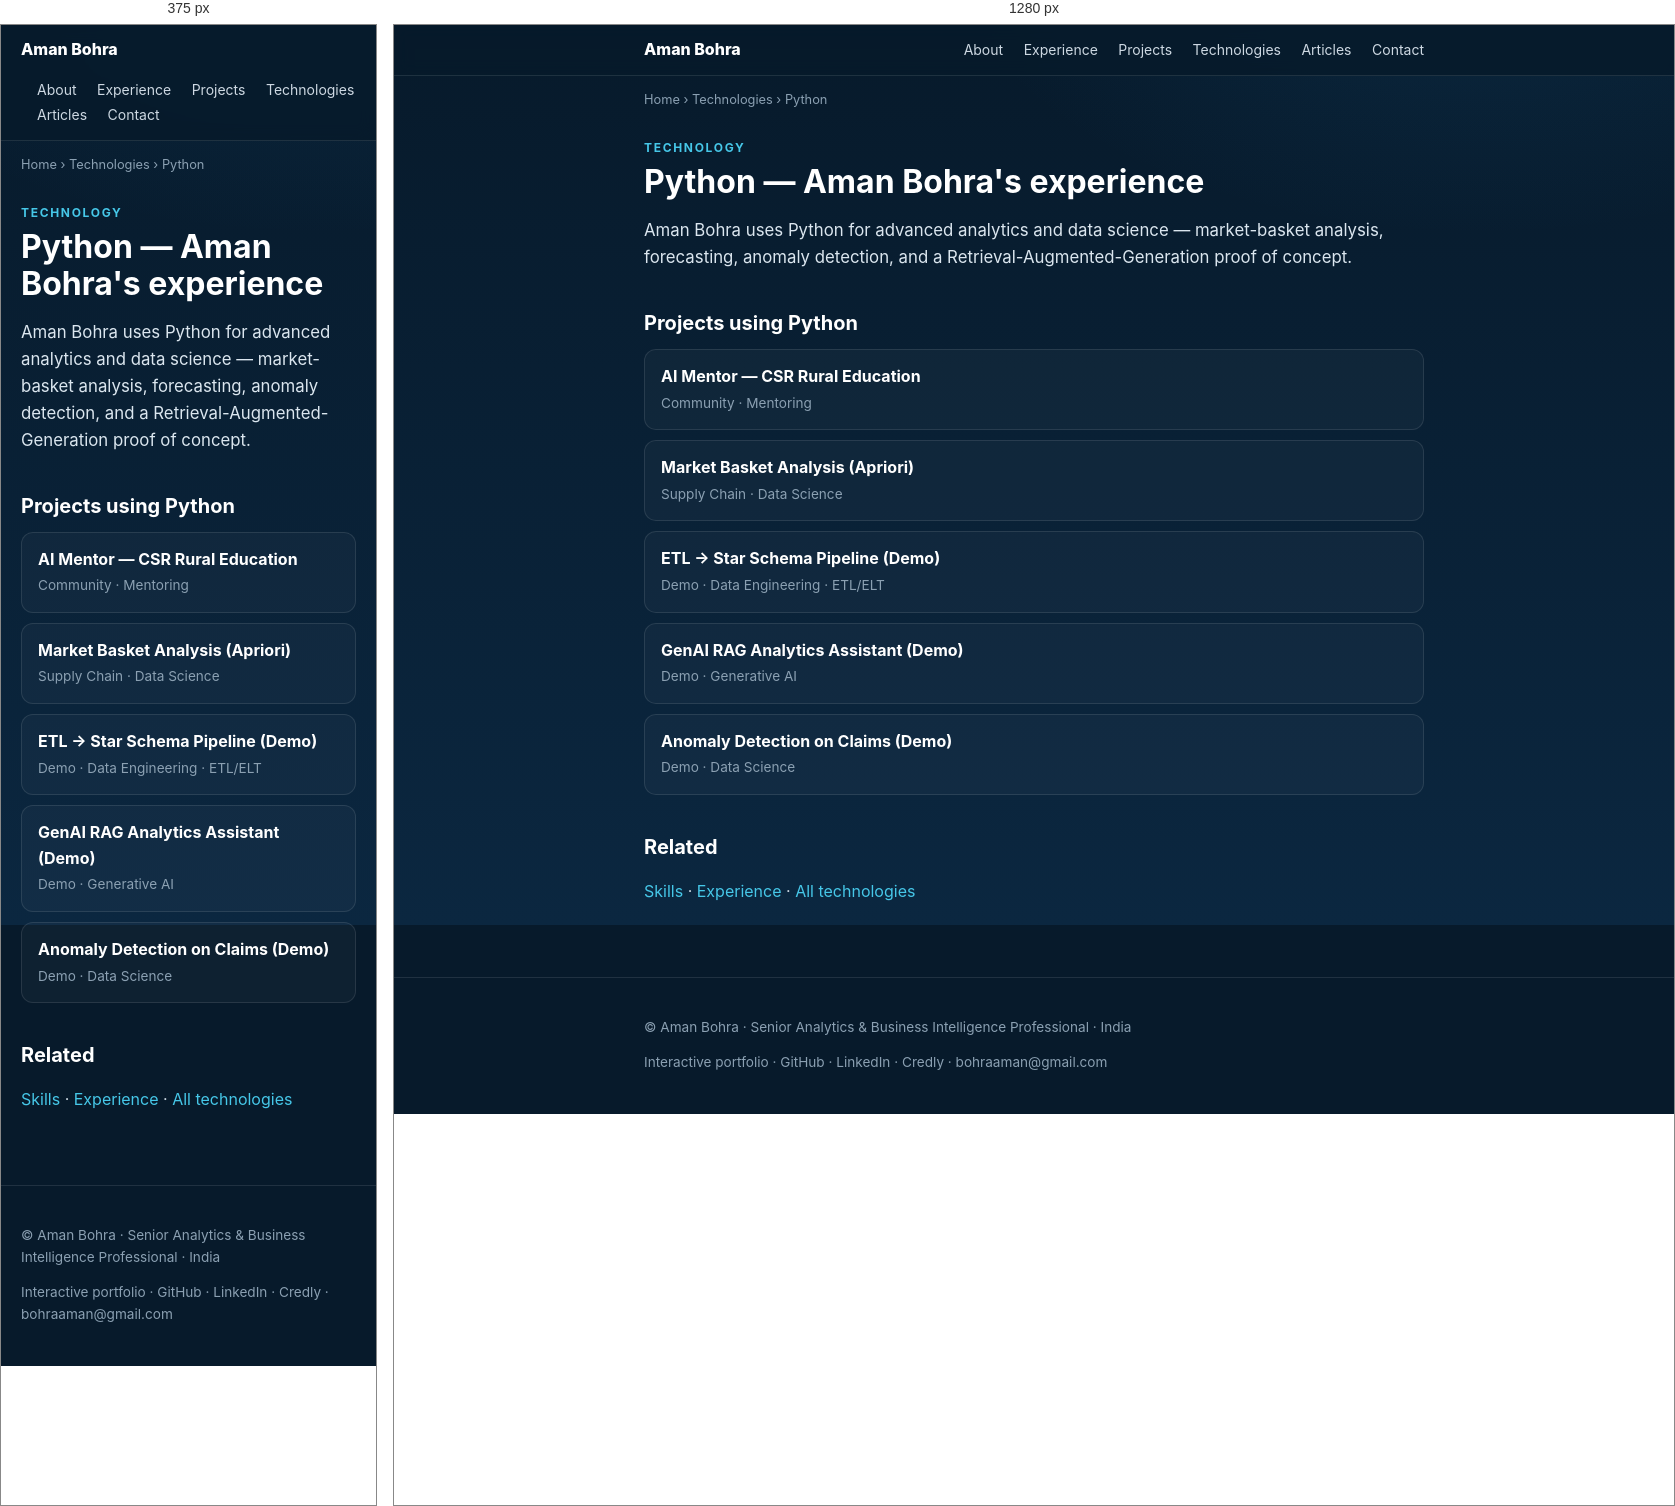
Rendered at 375 px and 1280 px, left to right.

<!-- file: python.html -->
<!doctype html><html lang="en"><head>
<meta charset="utf-8"><meta name="viewport" content="width=device-width,initial-scale=1">
<title>Python experience — Aman Bohra</title>
<meta name="description" content="Aman Bohra uses Python for advanced analytics and data science — market-basket analysis, forecasting, anomaly detection, and a Retrieval-Augmented-Generati">
<meta name="robots" content="index,follow,max-image-preview:large">
<link rel="canonical" href="https://amandbohra.github.io/portfolio/technologies/python.html">
<meta property="og:type" content="website">
<meta property="og:title" content="Python experience — Aman Bohra">
<meta property="og:description" content="Aman Bohra uses Python for advanced analytics and data science — market-basket analysis, forecasting, anomaly detection, and a Retrieval-Augmented-Generati">
<meta property="og:url" content="https://amandbohra.github.io/portfolio/technologies/python.html">
<meta property="og:image" content="https://amandbohra.github.io/portfolio/og-image.png">
<meta name="twitter:card" content="summary_large_image">
<link rel="icon" type="image/svg+xml" href="/portfolio/favicon.svg">
<script type="application/ld+json">{"@context": "https://schema.org", "@graph": [{"@type": "Person", "@id": "https://amandbohra.github.io/portfolio/#aman", "name": "Aman Bohra", "url": "https://amandbohra.github.io/portfolio/", "jobTitle": "Senior Analytics & Business Intelligence Professional", "sameAs": ["https://github.com/AmanDBohra", "https://www.linkedin.com/in/aman-bohra"]}, {"@type": "BreadcrumbList", "itemListElement": [{"@type": "ListItem", "position": 1, "name": "Home", "item": "https://amandbohra.github.io/portfolio/"}, {"@type": "ListItem", "position": 2, "name": "Technologies", "item": "https://amandbohra.github.io/portfolio/technologies/"}, {"@type": "ListItem", "position": 3, "name": "Python"}]}, {"@type": "WebPage", "name": "Python — Aman Bohra", "about": {"@id": "https://amandbohra.github.io/portfolio/#aman"}, "url": "https://amandbohra.github.io/portfolio/technologies/python.html"}]}</script>
<style>
:root{--navy:#071a2b;--deep:#0b2740;--ink:#cdd8e2;--white:#f5f8fa;--cy:#46c7e8;--an:#2386c8;--mut:#8ba0b2;--line:rgba(255,255,255,.10)}
*{box-sizing:border-box}html{scroll-behavior:smooth}
body{margin:0;font-family:Inter,'Helvetica Neue',Arial,sans-serif;color:var(--ink);background:var(--navy);
background-image:radial-gradient(900px 500px at 85% -10%,rgba(35,134,200,.14),transparent 60%),linear-gradient(180deg,#071a2b,#0b2740);
background-attachment:fixed;-webkit-font-smoothing:antialiased;line-height:1.6}
a{color:var(--cy);text-decoration:none}a:hover{text-decoration:underline}
.wrap{max-width:820px;margin:0 auto;padding:0 20px}
header.site{border-bottom:1px solid var(--line);position:sticky;top:0;background:rgba(7,26,43,.85);backdrop-filter:blur(8px);z-index:10}
header.site .wrap{display:flex;flex-wrap:wrap;gap:14px;align-items:center;justify-content:space-between;padding:12px 20px}
header.site nav a{color:var(--ink);font-size:14px;margin-left:16px}
header.site nav a:hover{color:var(--cy)}
.brand{font-weight:800;color:#fff}
main{padding:28px 0 56px}
h1{color:#fff;font-size:2rem;line-height:1.15;margin:.2em 0 .1em}
h2{color:#fff;font-size:1.25rem;margin:1.8em 0 .4em}
h3{color:#fff;font-size:1.05rem;margin:1.4em 0 .3em}
.eyebrow{color:var(--cy);font-size:.75rem;letter-spacing:.14em;text-transform:uppercase;font-weight:700;margin:0}
.lead{font-size:1.05rem;color:#dbe6ef}
nav.crumbs{font-size:.8rem;color:var(--mut);padding:14px 0 0}
nav.crumbs a{color:var(--mut)}
.summary{border:1px solid var(--line);background:rgba(255,255,255,.03);border-radius:12px;padding:16px 18px;margin:18px 0}
.summary dt{color:var(--mut);font-size:.72rem;text-transform:uppercase;letter-spacing:.08em;margin-top:8px}
.summary dd{margin:2px 0 0}
.chips{list-style:none;padding:0;display:flex;flex-wrap:wrap;gap:8px;margin:10px 0}
.chips li{border:1px solid var(--line);background:rgba(255,255,255,.04);border-radius:999px;padding:4px 11px;font-size:.8rem}
ul.clean{padding-left:20px}ul.clean li{margin:.3em 0}
.metric{color:var(--cy);font-weight:800}
.related{border-top:1px solid var(--line);margin-top:36px;padding-top:20px}
.related h2{font-size:1rem;margin-top:0}
.cardlink{display:block;border:1px solid var(--line);background:rgba(255,255,255,.03);border-radius:12px;padding:14px 16px;margin:10px 0}
.cardlink:hover{border-color:rgba(70,199,232,.4);text-decoration:none}
.cardlink b{color:#fff;display:block}
.cardlink span{color:var(--mut);font-size:.85rem}
footer.site{border-top:1px solid var(--line);color:var(--mut);font-size:.85rem;padding:26px 0}
footer.site a{color:var(--mut)}
.grid{display:grid;gap:12px}@media(min-width:640px){.grid.two{grid-template-columns:1fr 1fr}}
.backapp{display:inline-block;margin-top:8px;font-weight:600}
</style></head><body>
<header class="site"><div class="wrap">
<a class="brand" href="/portfolio/">Aman Bohra</a>
<nav aria-label="Primary">
<a href="/portfolio/about.html">About</a>
<a href="/portfolio/experience.html">Experience</a>
<a href="/portfolio/projects/">Projects</a>
<a href="/portfolio/technologies/">Technologies</a>
<a href="/portfolio/articles/">Articles</a>
<a href="/portfolio/contact.html">Contact</a>
</div></header>
<div class="wrap"><nav class="crumbs" aria-label="Breadcrumb"><a href="/portfolio/">Home</a> › <a href="/portfolio/technologies/">Technologies</a> › Python</nav><main><p class="eyebrow">Technology</p><h1>Python — Aman Bohra's experience</h1>
<p class="lead">Aman Bohra uses Python for advanced analytics and data science — market-basket analysis, forecasting, anomaly detection, and a Retrieval-Augmented-Generation proof of concept.</p>
<h2>Projects using Python</h2><a class="cardlink" href="/portfolio/projects/ai-mentor-csr-rural-education.html"><b>AI Mentor — CSR Rural Education</b><span>Community · Mentoring</span></a><a class="cardlink" href="/portfolio/projects/market-basket-analysis.html"><b>Market Basket Analysis (Apriori)</b><span>Supply Chain · Data Science</span></a><a class="cardlink" href="/portfolio/projects/etl-star-schema-pipeline.html"><b>ETL → Star Schema Pipeline (Demo)</b><span>Demo · Data Engineering · ETL/ELT</span></a><a class="cardlink" href="/portfolio/projects/genai-rag-analytics-assistant.html"><b>GenAI RAG Analytics Assistant (Demo)</b><span>Demo · Generative AI</span></a><a class="cardlink" href="/portfolio/projects/anomaly-detection-claims.html"><b>Anomaly Detection on Claims (Demo)</b><span>Demo · Data Science</span></a>
<h2>Related</h2><p><a href="/portfolio/skills.html">Skills</a> · <a href="/portfolio/experience.html">Experience</a> · <a href="/portfolio/technologies/">All technologies</a></p></main></div>
<footer class="site"><div class="wrap">
<p>© Aman Bohra · Senior Analytics &amp; Business Intelligence Professional · India</p>
<p><a href="/portfolio/">Interactive portfolio</a> · <a href="https://github.com/AmanDBohra">GitHub</a> ·
<a href="https://www.linkedin.com/in/aman-bohra">LinkedIn</a> · <a href="https://www.credly.com/users/aman-bohra">Credly</a> ·
<a href="mailto:bohraaman@gmail.com">bohraaman@gmail.com</a></p>
</div></footer></body></html>